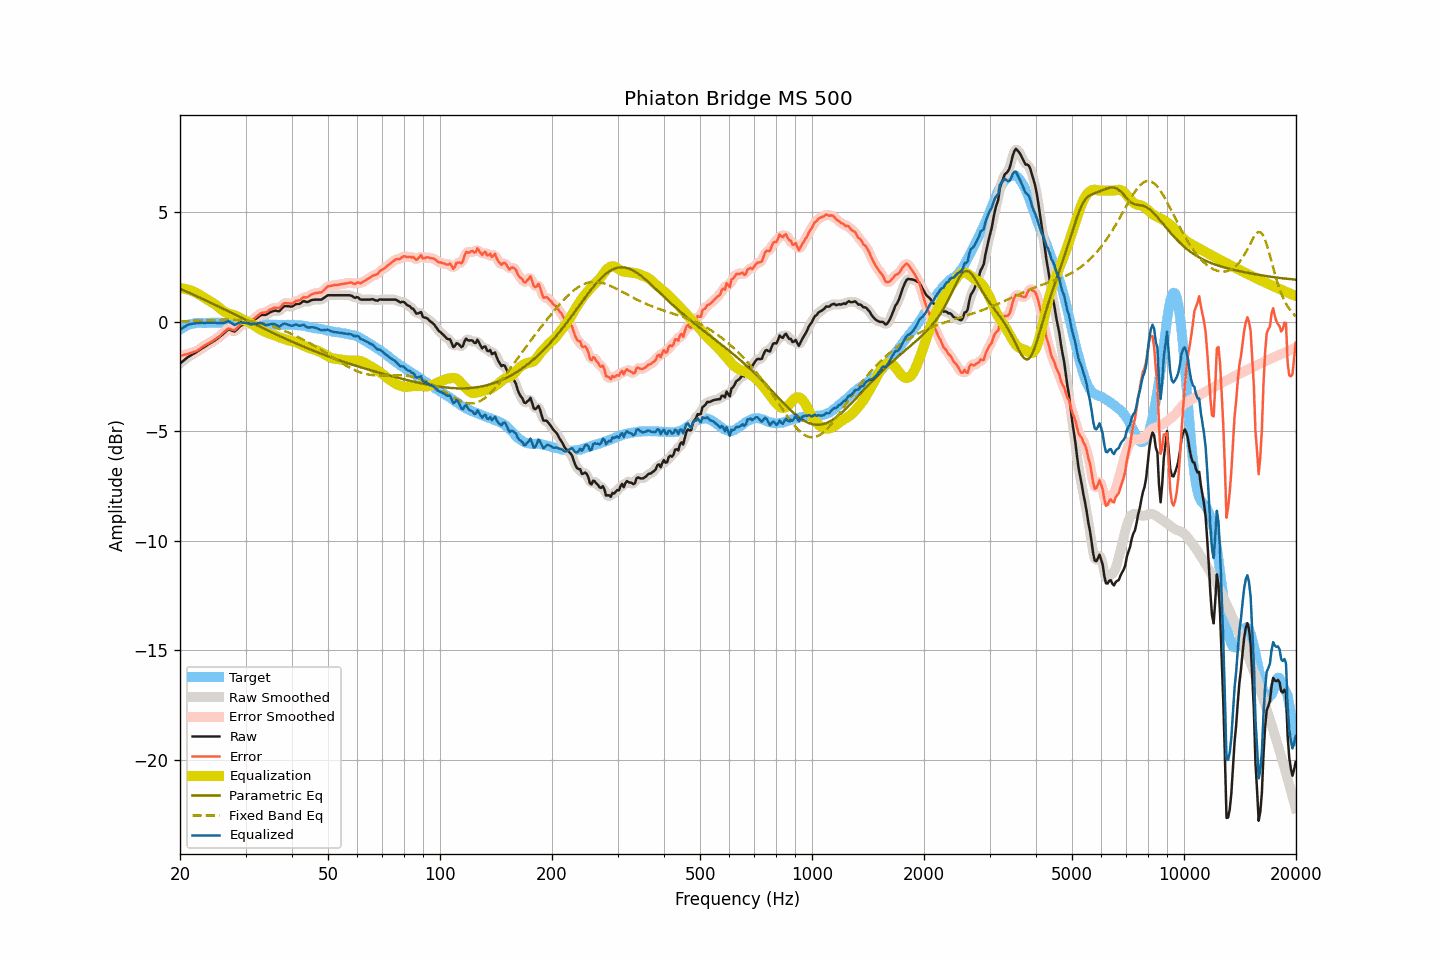

The table this chart was drawn from, first rows:
frequency, raw, smoothed, error, error_smoothed, equalization, parametric_eq, fixed_band_eq, equalized_raw, equalized_smoothed, target
20.00, -1.90, -1.91, -1.55, -1.55, 1.54, 1.51, 0.02, -0.36, -0.37, -0.36
20.20, -1.84, -1.84, -1.54, -1.54, 1.53, 1.48, 0.02, -0.31, -0.31, -0.31
20.40, -1.78, -1.78, -1.53, -1.52, 1.52, 1.45, 0.02, -0.26, -0.26, -0.26
20.61, -1.73, -1.72, -1.50, -1.50, 1.51, 1.42, 0.03, -0.22, -0.22, -0.23
20.81, -1.66, -1.66, -1.49, -1.48, 1.49, 1.38, 0.03, -0.17, -0.17, -0.18
21.02, -1.60, -1.61, -1.46, -1.46, 1.47, 1.35, 0.03, -0.13, -0.14, -0.14
21.23, -1.56, -1.56, -1.44, -1.44, 1.45, 1.32, 0.03, -0.12, -0.11, -0.12
21.44, -1.51, -1.52, -1.41, -1.42, 1.42, 1.28, 0.04, -0.09, -0.10, -0.10
21.66, -1.48, -1.48, -1.39, -1.39, 1.39, 1.25, 0.04, -0.08, -0.08, -0.08
21.87, -1.43, -1.43, -1.36, -1.37, 1.36, 1.22, 0.04, -0.07, -0.07, -0.07
22.09, -1.39, -1.39, -1.34, -1.34, 1.33, 1.18, 0.04, -0.07, -0.06, -0.05
22.31, -1.34, -1.34, -1.30, -1.30, 1.29, 1.15, 0.05, -0.06, -0.06, -0.04
22.54, -1.30, -1.29, -1.25, -1.25, 1.24, 1.12, 0.05, -0.05, -0.05, -0.04
22.76, -1.24, -1.25, -1.20, -1.20, 1.20, 1.08, 0.05, -0.05, -0.05, -0.04
22.99, -1.19, -1.20, -1.14, -1.15, 1.15, 1.05, 0.05, -0.04, -0.05, -0.06
23.22, -1.15, -1.15, -1.10, -1.10, 1.11, 1.01, 0.06, -0.05, -0.05, -0.06
23.45, -1.10, -1.10, -1.05, -1.05, 1.06, 0.98, 0.06, -0.05, -0.05, -0.06
23.69, -1.06, -1.06, -1.01, -1.01, 1.01, 0.94, 0.06, -0.04, -0.05, -0.05
23.92, -1.01, -1.01, -0.97, -0.97, 0.97, 0.91, 0.07, -0.05, -0.04, -0.05
24.16, -0.96, -0.97, -0.93, -0.93, 0.93, 0.87, 0.07, -0.04, -0.04, -0.04
24.40, -0.92, -0.92, -0.89, -0.89, 0.88, 0.84, 0.07, -0.04, -0.04, -0.03
24.65, -0.88, -0.88, -0.83, -0.84, 0.84, 0.80, 0.08, -0.04, -0.04, -0.04
24.89, -0.83, -0.83, -0.79, -0.79, 0.79, 0.77, 0.08, -0.04, -0.04, -0.04
25.14, -0.78, -0.78, -0.74, -0.74, 0.74, 0.73, 0.08, -0.05, -0.05, -0.04
25.39, -0.72, -0.73, -0.69, -0.69, 0.68, 0.70, 0.08, -0.05, -0.05, -0.03
25.65, -0.67, -0.67, -0.63, -0.63, 0.61, 0.66, 0.09, -0.06, -0.06, -0.04
25.91, -0.61, -0.60, -0.56, -0.56, 0.54, 0.63, 0.09, -0.06, -0.06, -0.05
26.16, -0.54, -0.54, -0.50, -0.50, 0.49, 0.59, 0.09, -0.06, -0.06, -0.05
26.43, -0.48, -0.47, -0.43, -0.42, 0.44, 0.56, 0.09, -0.03, -0.03, -0.05
26.69, -0.41, -0.41, -0.37, -0.36, 0.41, 0.52, 0.09, -0.01, -0.00, -0.05
26.96, -0.35, -0.37, -0.30, -0.33, 0.38, 0.48, 0.09, 0.04, 0.01, -0.04
27.23, -0.36, -0.37, -0.32, -0.32, 0.36, 0.45, 0.09, -0.00, -0.01, -0.04
27.50, -0.39, -0.39, -0.35, -0.35, 0.34, 0.41, 0.09, -0.05, -0.05, -0.04
27.77, -0.43, -0.42, -0.37, -0.37, 0.32, 0.38, 0.09, -0.10, -0.10, -0.05
28.05, -0.44, -0.42, -0.39, -0.36, 0.30, 0.34, 0.09, -0.15, -0.12, -0.06
28.33, -0.37, -0.38, -0.31, -0.31, 0.27, 0.30, 0.09, -0.10, -0.11, -0.07
28.62, -0.31, -0.31, -0.24, -0.24, 0.23, 0.27, 0.09, -0.07, -0.07, -0.07
28.90, -0.22, -0.23, -0.16, -0.17, 0.19, 0.23, 0.08, -0.03, -0.04, -0.06
29.19, -0.17, -0.18, -0.10, -0.12, 0.15, 0.20, 0.08, -0.03, -0.03, -0.07
29.48, -0.14, -0.14, -0.09, -0.07, 0.10, 0.16, 0.07, -0.04, -0.03, -0.05
29.78, -0.11, -0.10, -0.04, -0.04, 0.06, 0.12, 0.07, -0.04, -0.04, -0.07
30.08, -0.08, -0.08, -0.02, -0.02, 0.03, 0.09, 0.06, -0.04, -0.05, -0.06
30.38, -0.06, -0.07, 0.00, -0.00, 0.00, 0.05, 0.05, -0.06, -0.07, -0.07
30.68, -0.06, -0.06, 0.01, 0.01, -0.03, 0.02, 0.04, -0.09, -0.09, -0.07
30.99, -0.05, -0.04, 0.02, 0.03, -0.06, -0.02, 0.03, -0.12, -0.10, -0.07
31.30, 0.00, 0.00, 0.08, 0.08, -0.11, -0.06, 0.02, -0.10, -0.10, -0.08
31.61, 0.07, 0.06, 0.14, 0.14, -0.15, -0.09, 0.01, -0.09, -0.09, -0.08
31.93, 0.12, 0.12, 0.21, 0.21, -0.20, -0.13, -0.00, -0.08, -0.08, -0.08
32.24, 0.18, 0.18, 0.27, 0.27, -0.25, -0.16, -0.02, -0.08, -0.07, -0.09
32.57, 0.23, 0.24, 0.32, 0.33, -0.30, -0.20, -0.03, -0.07, -0.06, -0.09
32.89, 0.30, 0.28, 0.38, 0.38, -0.35, -0.23, -0.05, -0.05, -0.06, -0.09
33.22, 0.32, 0.31, 0.42, 0.41, -0.39, -0.27, -0.07, -0.07, -0.08, -0.10
33.55, 0.32, 0.32, 0.42, 0.42, -0.43, -0.30, -0.09, -0.11, -0.11, -0.10
33.89, 0.32, 0.32, 0.43, 0.44, -0.46, -0.34, -0.11, -0.15, -0.14, -0.12
34.23, 0.35, 0.35, 0.45, 0.46, -0.49, -0.38, -0.13, -0.15, -0.15, -0.11
34.57, 0.39, 0.39, 0.51, 0.51, -0.52, -0.41, -0.15, -0.14, -0.14, -0.12
34.92, 0.43, 0.43, 0.56, 0.55, -0.54, -0.44, -0.17, -0.11, -0.12, -0.13
35.27, 0.46, 0.47, 0.59, 0.60, -0.57, -0.48, -0.19, -0.10, -0.10, -0.13
35.62, 0.49, 0.49, 0.62, 0.62, -0.59, -0.51, -0.22, -0.10, -0.10, -0.13
35.97, 0.52, 0.50, 0.65, 0.64, -0.62, -0.55, -0.24, -0.10, -0.12, -0.14
... 635 more rows
